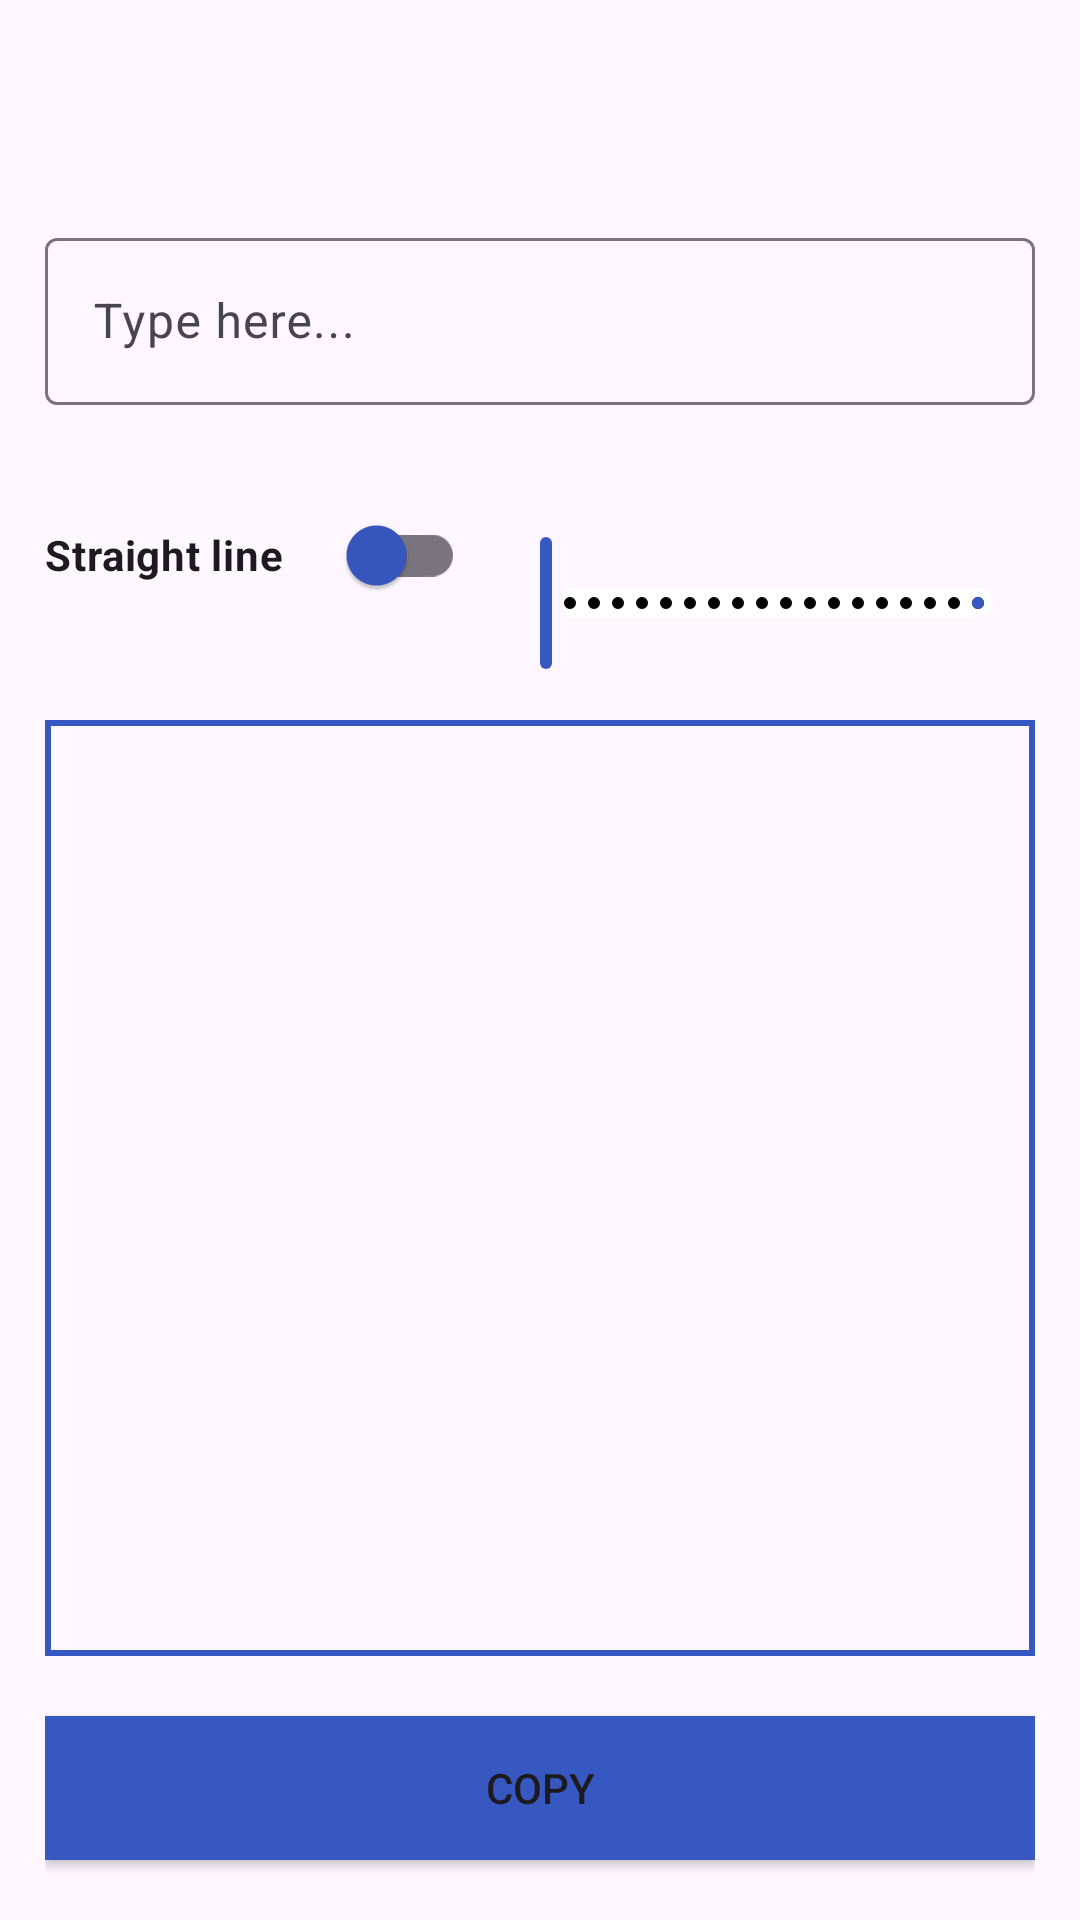

This screen was rendered from an Android layout file. Write that file and the resources it references.
<!-- AndroidManifest.xml: application theme Theme.StylistText -->
<!-- res/layout/activity_text_repeater.xml -->
<?xml version="1.0" encoding="utf-8"?>
<androidx.constraintlayout.widget.ConstraintLayout xmlns:android="http://schemas.android.com/apk/res/android"
    xmlns:app="http://schemas.android.com/apk/res-auto"
    xmlns:tools="http://schemas.android.com/tools"
    android:layout_width="match_parent"
    android:layout_height="match_parent">

    <androidx.appcompat.widget.Toolbar
        android:id="@+id/toolbar"
        android:layout_width="match_parent"
        android:layout_height="wrap_content"
        android:paddingTop="30dp"
        app:layout_constraintTop_toTopOf="parent" />

    <com.google.android.material.textfield.TextInputLayout
        android:id="@+id/textInputLayout"
        android:layout_width="match_parent"
        android:layout_height="wrap_content"
        android:paddingHorizontal="15dp"
        android:paddingVertical="10dp"
        app:endIconMode="clear_text"
        app:layout_constraintTop_toBottomOf="@id/toolbar">

        <com.google.android.material.textfield.TextInputEditText
            android:id="@+id/textInputEditText"
            android:layout_width="match_parent"
            android:layout_height="wrap_content"
            android:hint="Type here..."
            android:inputType="text" />
    </com.google.android.material.textfield.TextInputLayout>

    <LinearLayout
        android:id="@+id/adjustLayout"
        android:layout_width="match_parent"
        android:layout_height="wrap_content"
        android:layout_marginHorizontal="15dp"
        android:gravity="center_vertical"
        android:orientation="horizontal"
        app:layout_constraintTop_toBottomOf="@+id/textInputLayout">

        <androidx.appcompat.widget.SwitchCompat
            android:id="@+id/straightLineSwitch"
            android:layout_width="140dp"
            android:layout_height="wrap_content"
            android:layout_marginEnd="8dp"
            android:text="Straight line"
            android:textStyle="bold"
            app:thumbTint="#3757C1" />

        <com.google.android.material.slider.Slider
            android:id="@+id/sliderRepeat"
            android:layout_width="0dp"
            android:layout_height="wrap_content"
            android:layout_weight="1"
            android:stepSize="10"
            android:valueFrom="10"
            android:valueTo="1000"
            app:haloRadius="20dp"
            app:labelBehavior="withinBounds"
            app:layout_constraintBottom_toTopOf="@+id/bottom"
            app:thumbColor="#3757C1"
            app:thumbRadius="20dp"
            app:tickColor="@color/black"
            app:tickColorActive="#3757C1"
            app:tickVisible="true"
            app:trackColorActive="#3757C1"
            app:trackColorInactive="@color/white"
            app:trackHeight="10dp" />
    </LinearLayout>

    <FrameLayout
        android:layout_width="match_parent"
        android:layout_height="0dp"
        android:layout_margin="15dp"
        android:background="@drawable/border"
        app:layout_constraintBottom_toTopOf="@id/bottom"
        app:layout_constraintTop_toBottomOf="@+id/adjustLayout">

        <TextView
            android:id="@+id/resultTextView"
            android:layout_width="wrap_content"
            android:layout_height="wrap_content"
            android:layout_gravity="center|top"
            android:layout_margin="15dp"
            android:textAlignment="center"
            android:textSize="16sp" />
    </FrameLayout>

    <LinearLayout
        android:id="@+id/bottom"
        android:layout_width="match_parent"
        android:layout_height="wrap_content"
        android:layout_margin="15dp"
        android:orientation="horizontal"
        app:layout_constraintBottom_toBottomOf="parent">

        <androidx.appcompat.widget.AppCompatButton
            android:id="@+id/btnCopy"
            android:layout_width="0dp"
            android:layout_height="match_parent"
            android:layout_marginVertical="5dp"
            android:layout_weight="1"
            android:background="#3757C1"
            android:text="Copy" />
    </LinearLayout>

</androidx.constraintlayout.widget.ConstraintLayout>
<!-- resources referenced by this layout -->
<resources>
  <!-- drawable border (drawable) -->
  <?xml version="1.0" encoding="utf-8"?>
  <selector xmlns:android="http://schemas.android.com/apk/res/android">
      <item>
          <shape android:shape="rectangle">
              <stroke android:width="2dp" android:color="#3757C1" />
          </shape>
      </item>
  </selector>
  <style name="Theme.StylistText" parent="Base.Theme.StylistText" />
  <style name="Base.Theme.StylistText" parent="Theme.Material3.DayNight.NoActionBar">
          
          
      </style>
  <!-- not gathered from this repository: default colours our renderer supplied (Android Studio template values) -->
  <color name="black">#FF000000</color>
  <color name="white">#FFFFFFFF</color>
</resources>
